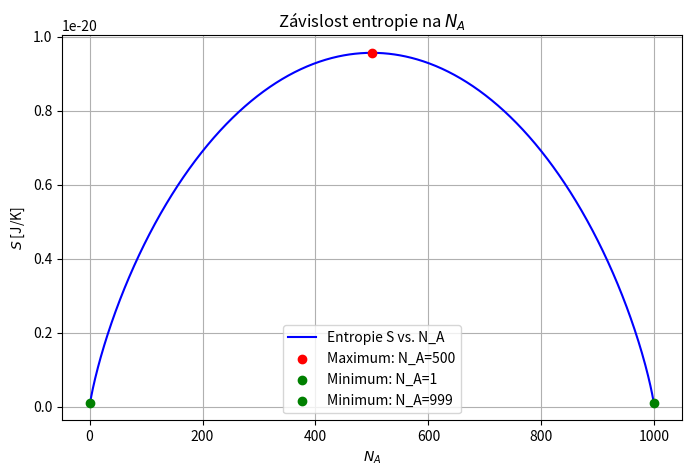

Source code (Python):
import numpy as np
import matplotlib.pyplot as plt
from scipy.constants import k
N = 1000

N_A_values = np.arange(1, N, 1)

S_values = k * (N * np.log(N) - N_A_values * np.log(N_A_values) - (N - N_A_values) * np.log(N - N_A_values))

max_idx = np.argmax(S_values)
N_A_max = N_A_values[max_idx]
S_max = S_values[max_idx]

min_value = np.min(S_values)
min_indices = np.where(S_values == min_value)[0]
N_A_min_values = N_A_values[min_indices]
S_min_values = S_values[min_indices]

plt.figure(figsize=(8, 5))
plt.plot(N_A_values, S_values, label='Entropie S vs. N_A', color='b')
plt.scatter(N_A_max, S_max, color='r', zorder=3, label=f'Maximum: N_A={N_A_max}')
for N_A_min, S_min in zip(N_A_min_values, S_min_values):
    plt.scatter(N_A_min, S_min, color='g', zorder=3, label=f'Minimum: N_A={N_A_min}')
plt.xlabel('$N_A$')
plt.ylabel('$S$ [J/K]')
plt.title('Závislost entropie na $N_A$')
plt.legend()
plt.grid()
plt.show()
